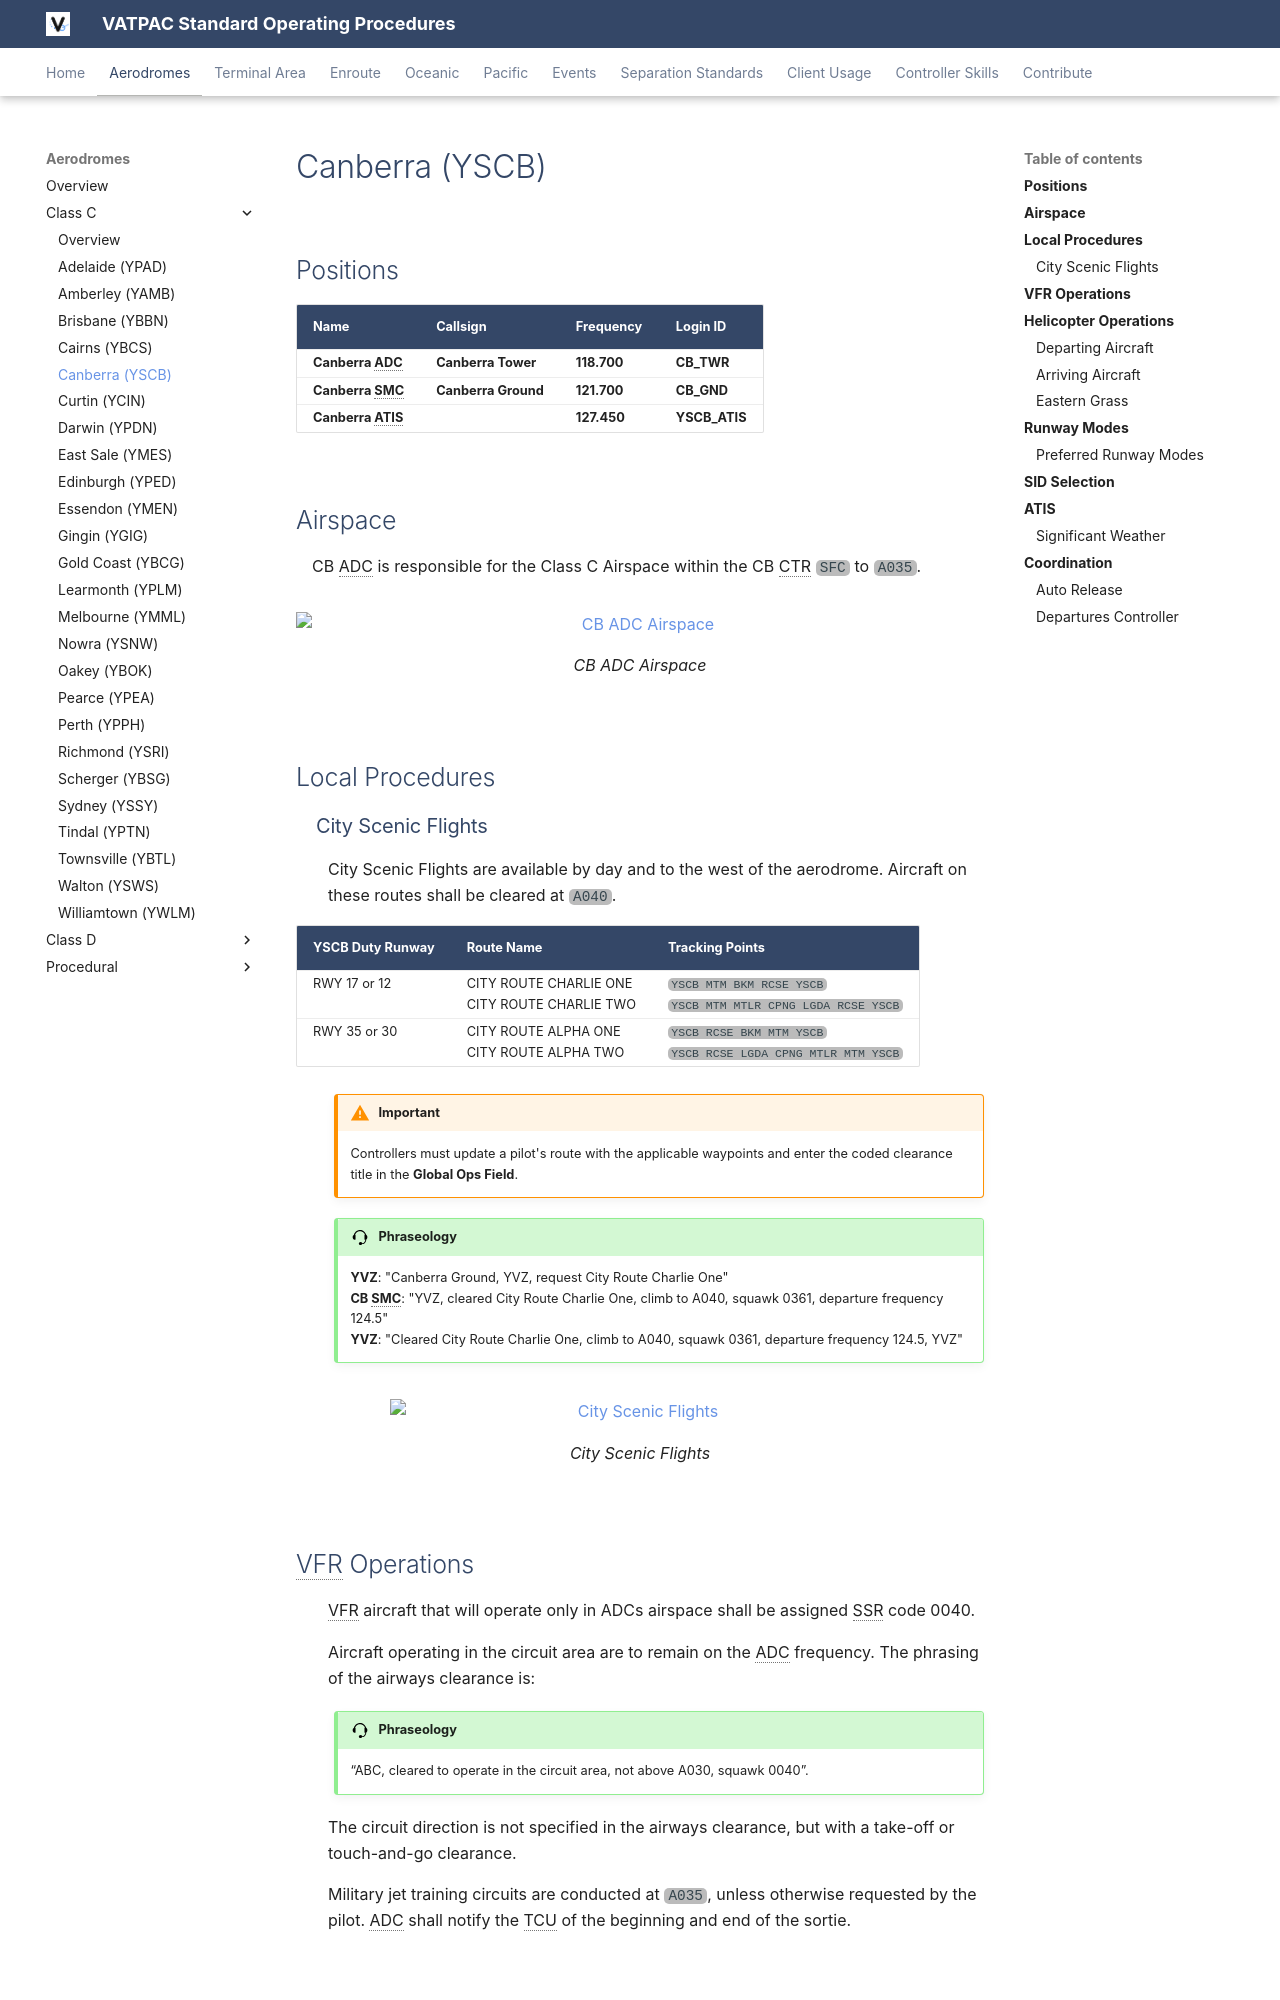

repository: vatpac-technology/sops · page: aerodromes/classc/canberra/index.html · generator: mkdocs

---
  title: Canberra (YSCB)
---

--8<-- "includes/abbreviations.md"

## Positions

| Name              | Callsign              | Frequency   | Login ID      |
| ----------------- | --------------------- | ----------- | ------------- |
| **Canberra ADC**  | **Canberra Tower**    | **118.700** | **CB_TWR**    |
| **Canberra SMC**  | **Canberra Ground**   | **121.700** | **CB_GND**    |
| **Canberra ATIS** |                       | **127.450** | **YSCB_ATIS** |

## Airspace
CB ADC is responsible for the Class C Airspace within the CB CTR `SFC` to `A035`.

<figure markdown>
![CB ADC Airspace](img/cbadc.png){ width="700" }
  <figcaption>CB ADC Airspace</figcaption>
</figure>

## Local Procedures
### City Scenic Flights
City Scenic Flights are available by day and to the west of the aerodrome. Aircraft on these routes shall be cleared at `A040`.

| YSCB Duty Runway | Route Name | Tracking Points |
| ------------------ | -------------- | ---------------- | 
| RWY 17 or 12 | CITY ROUTE CHARLIE ONE<br>CITY ROUTE CHARLIE TWO | `YSCB MTM BKM RCSE YSCB`<br>`YSCB MTM MTLR CPNG LGDA RCSE YSCB` | 
| RWY 35 or 30 | CITY ROUTE ALPHA ONE<br>CITY ROUTE ALPHA TWO | `YSCB RCSE BKM MTM YSCB`<br>`YSCB RCSE LGDA CPNG MTLR MTM YSCB` | 

!!! warning "Important"
    Controllers must update a pilot's route with the applicable waypoints and enter the coded clearance title in the **Global Ops Field**.

!!! phraseology
    **YVZ**: "Canberra Ground, YVZ, request City Route Charlie One"  
    **CB SMC**: "YVZ, cleared City Route Charlie One, climb to A040, squawk 0361, departure frequency 124.5"  
    **YVZ**: "Cleared City Route Charlie One, climb to A040, squawk 0361, departure frequency 124.5, YVZ"

<figure markdown>
![City Scenic Flights](img/cbcty.png){ width="500" }
  <figcaption>City Scenic Flights</figcaption>
</figure>

## VFR Operations
VFR aircraft that will operate only in ADCs airspace shall be assigned SSR code 0040.

Aircraft operating in the circuit area are to remain on the ADC frequency. The phrasing of the airways clearance is:

!!! phraseology
    “ABC, cleared to operate in the circuit area, not above A030, squawk 0040”.

The circuit direction is not specified in the airways clearance, but with a take-off or touch-and-go clearance.

Military jet training circuits are conducted at `A035`, unless otherwise requested by the pilot. ADC shall notify the TCU of the beginning and end of the sortie.

## Helicopter Operations
The Canberra CTR contains the Southcare Helicopter Base (YXSB), the Majura Training Area (YMJR) as well as the helipad at Canberra Hospital (YXCB). Helicopters operating to and from these pads require a clearance from **CB ADC**.
